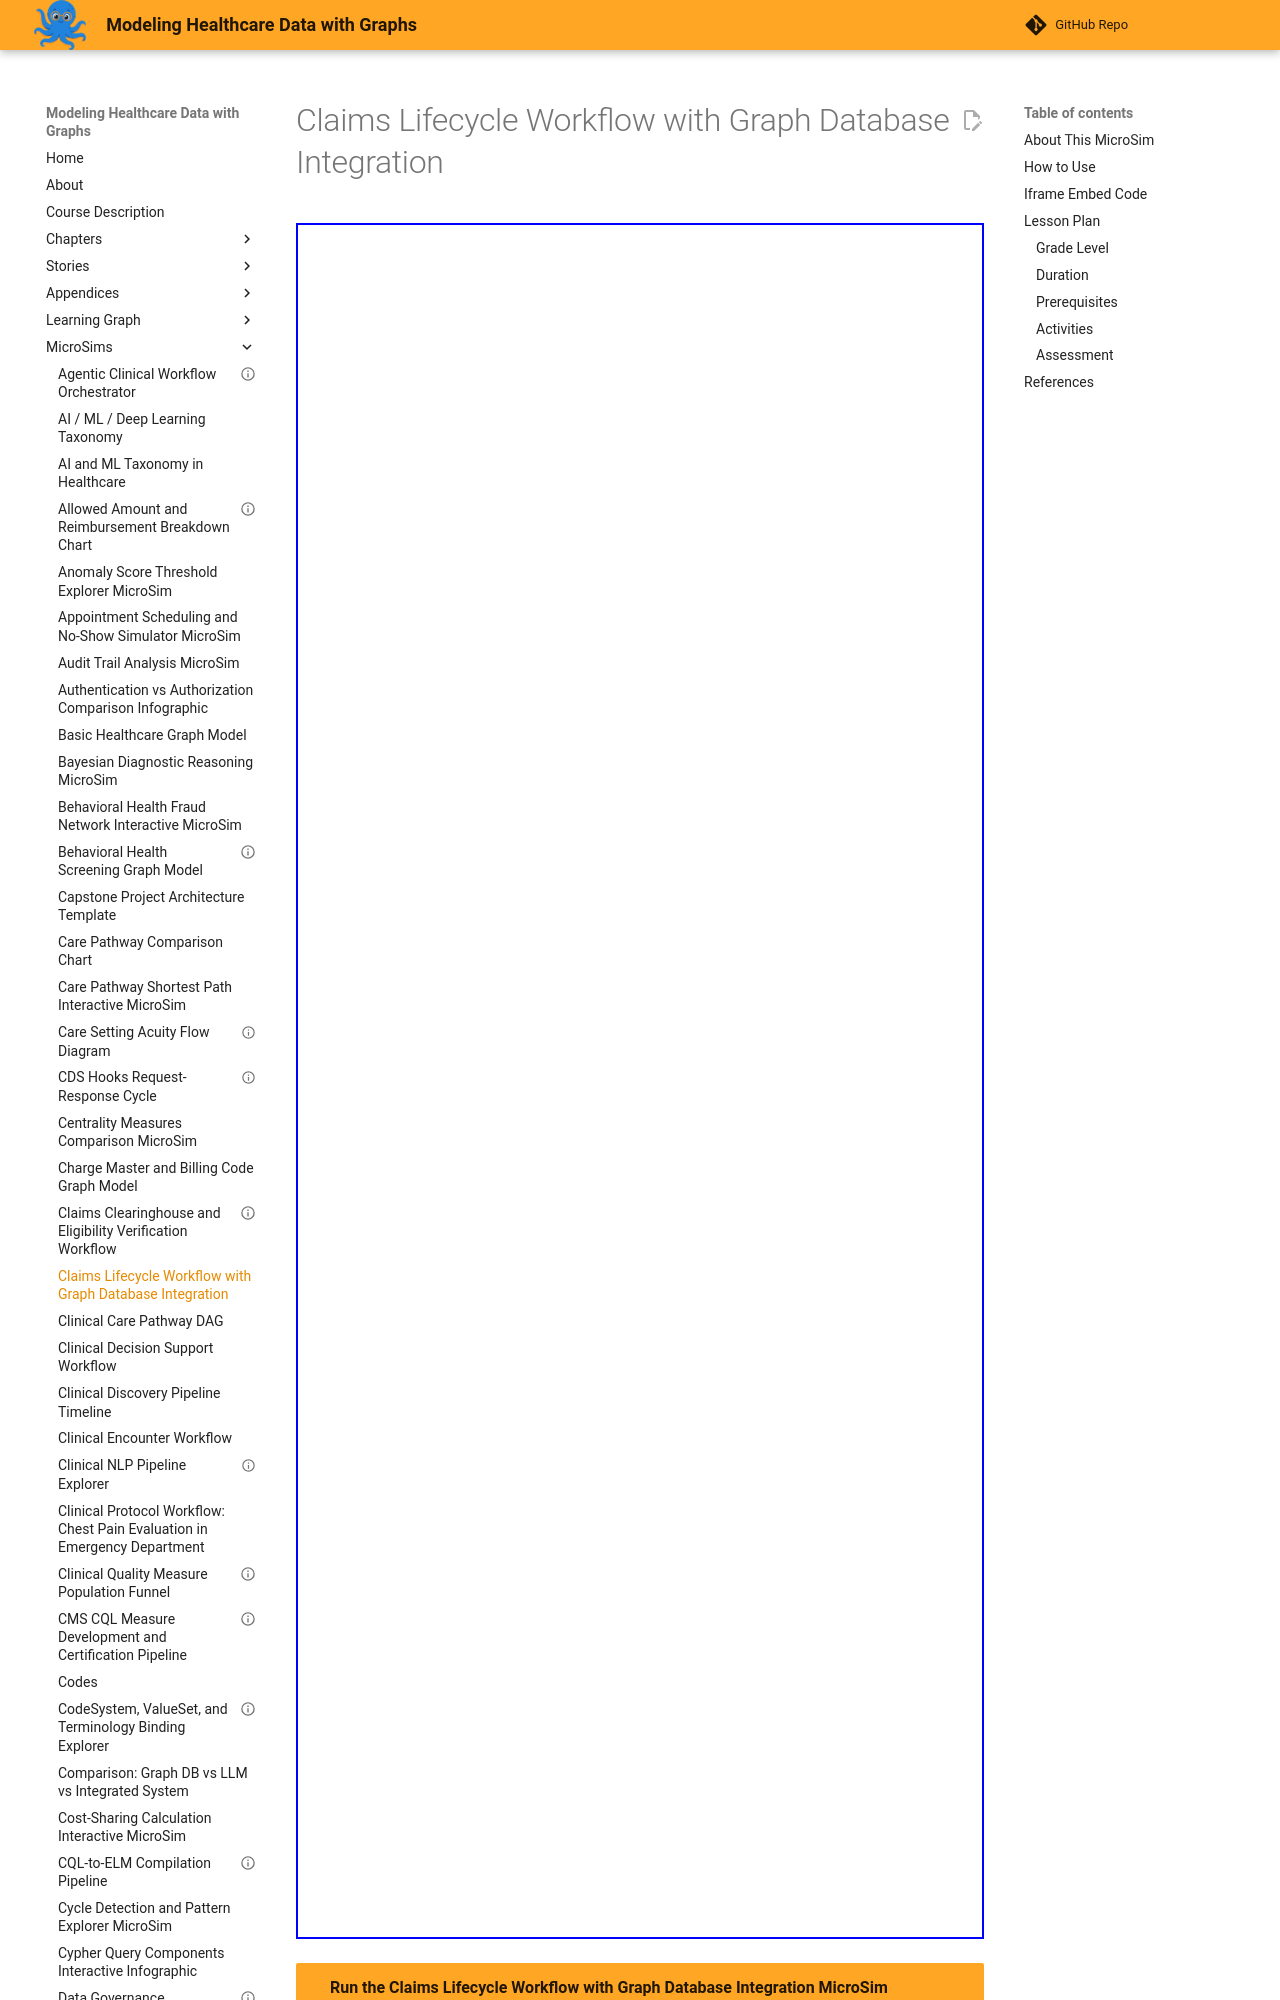

repository: dmccreary/modeling-healthcare-data · page: sims/claims-lifecycle-workflow-graph-database-integration/index.html · generator: mkdocs

---
title: "Claims Lifecycle Workflow with Graph Database Integration"
description: "Interactive Mermaid MicroSim for claims lifecycle workflow with graph database integration."
image: /sims/claims-lifecycle-workflow-graph-database-integration/claims-lifecycle-workflow-graph-database-integration.png
og:image: /sims/claims-lifecycle-workflow-graph-database-integration/claims-lifecycle-workflow-graph-database-integration.png
twitter:image: /sims/claims-lifecycle-workflow-graph-database-integration/claims-lifecycle-workflow-graph-database-integration.png
social:
   cards: false
quality_score: 75
---
